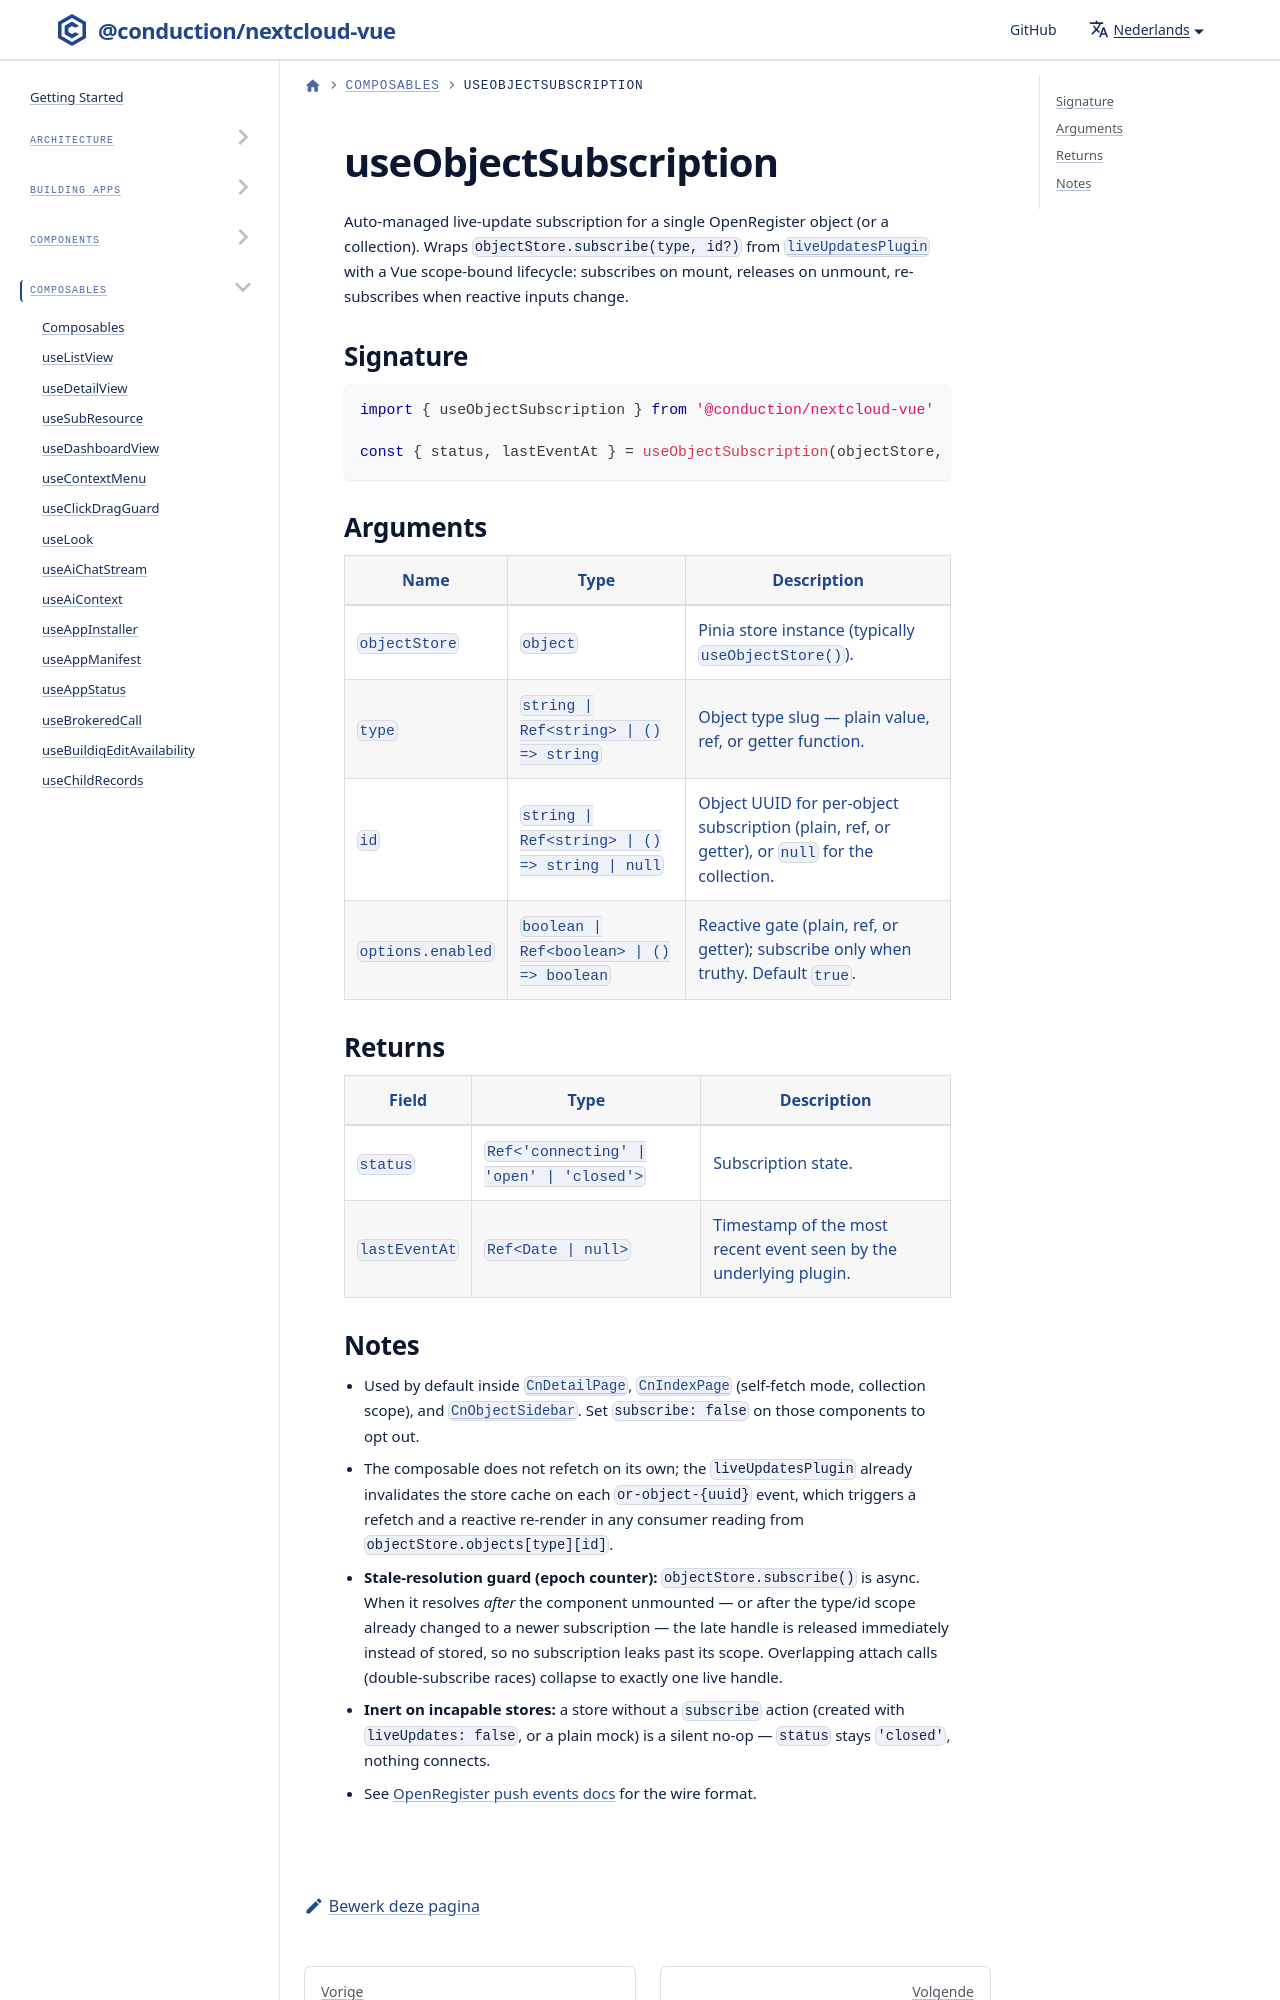

repository: ConductionNL/nextcloud-vue · page: nl/docs/utilities/composables/use-object-subscription/index.html · generator: docusaurus

# useObjectSubscription

Auto-managed live-update subscription for a single OpenRegister object (or a collection). Wraps `objectStore.subscribe(type, id?)` from [`liveUpdatesPlugin`](../../store/plugins/live-updates.md) with a Vue scope-bound lifecycle: subscribes on mount, releases on unmount, re-subscribes when reactive inputs change.
